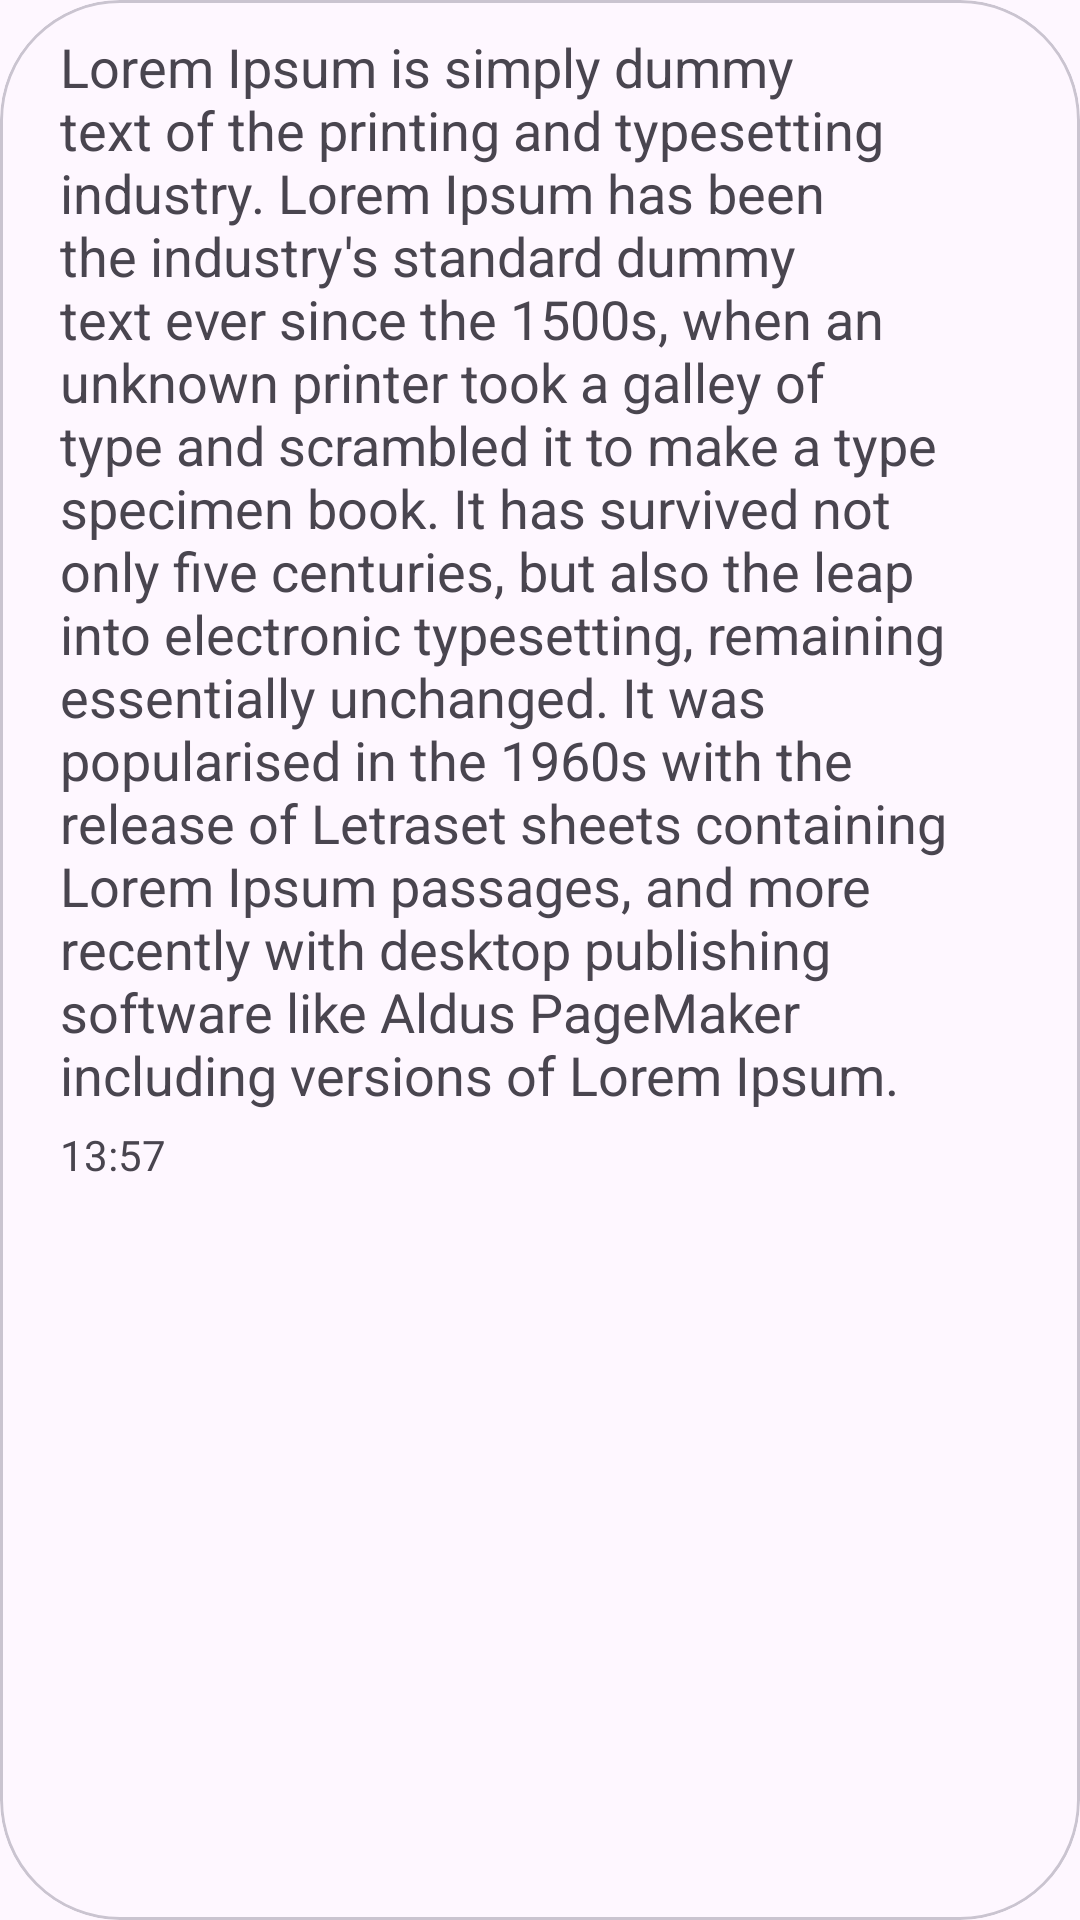

Write the Android layout XML for this screen, with the resource values it uses.
<!-- AndroidManifest.xml: application theme Theme.PillReminder -->
<!-- res/layout/chat_view.xml -->
<?xml version="1.0" encoding="utf-8"?>
<com.google.android.material.card.MaterialCardView xmlns:android="http://schemas.android.com/apk/res/android"
    xmlns:tools="http://schemas.android.com/tools"
    xmlns:app="http://schemas.android.com/apk/res-auto"
    android:id="@+id/messageViewView"
    android:layout_width="wrap_content"
    android:layout_height="wrap_content"
    app:cardCornerRadius="40dp"
    android:layout_marginTop="10dp"
    tools:ignore="HardcodedText">

    <RelativeLayout
        android:layout_width="match_parent"
        android:paddingHorizontal="20dp"
        android:paddingVertical="10dp"
        android:layout_height="match_parent">

        <TextView
            android:id="@+id/chatMessage"
            android:layout_width="wrap_content"
            android:layout_height="wrap_content"
            android:maxWidth="300dp"
            android:text="@string/long_text"
            android:textSize="18sp" />

        <TextView
            android:id="@+id/chatTime"
            android:layout_width="wrap_content"
            android:layout_height="wrap_content"
            android:layout_below="@id/chatMessage"
            android:layout_alignParentStart="true"
            android:layout_marginTop="5dp"
            android:text="13:57"
            android:textSize="14sp" />

    </RelativeLayout>

</com.google.android.material.card.MaterialCardView>
<!-- resources referenced by this layout -->
<resources>
  <item name="long_text" type="string">
          Lorem Ipsum is simply dummy text of the printing and typesetting industry. Lorem Ipsum has
          been the industry\'s standard dummy text ever since the 1500s, when an unknown printer took
          a galley of type and scrambled it to make a type specimen book. It has survived not only
          five centuries, but also the leap into electronic typesetting, remaining essentially
          unchanged. It was popularised in the 1960s with the release of Letraset sheets containing
          Lorem Ipsum passages, and more recently with desktop publishing software like Aldus
          PageMaker including versions of Lorem Ipsum.
      </item>
  <style name="Theme.PillReminder" parent="Base.Theme.PillReminder" />
  <style name="Base.Theme.PillReminder" parent="Theme.Material3.DayNight.NoActionBar">
          
          
      </style>
</resources>
